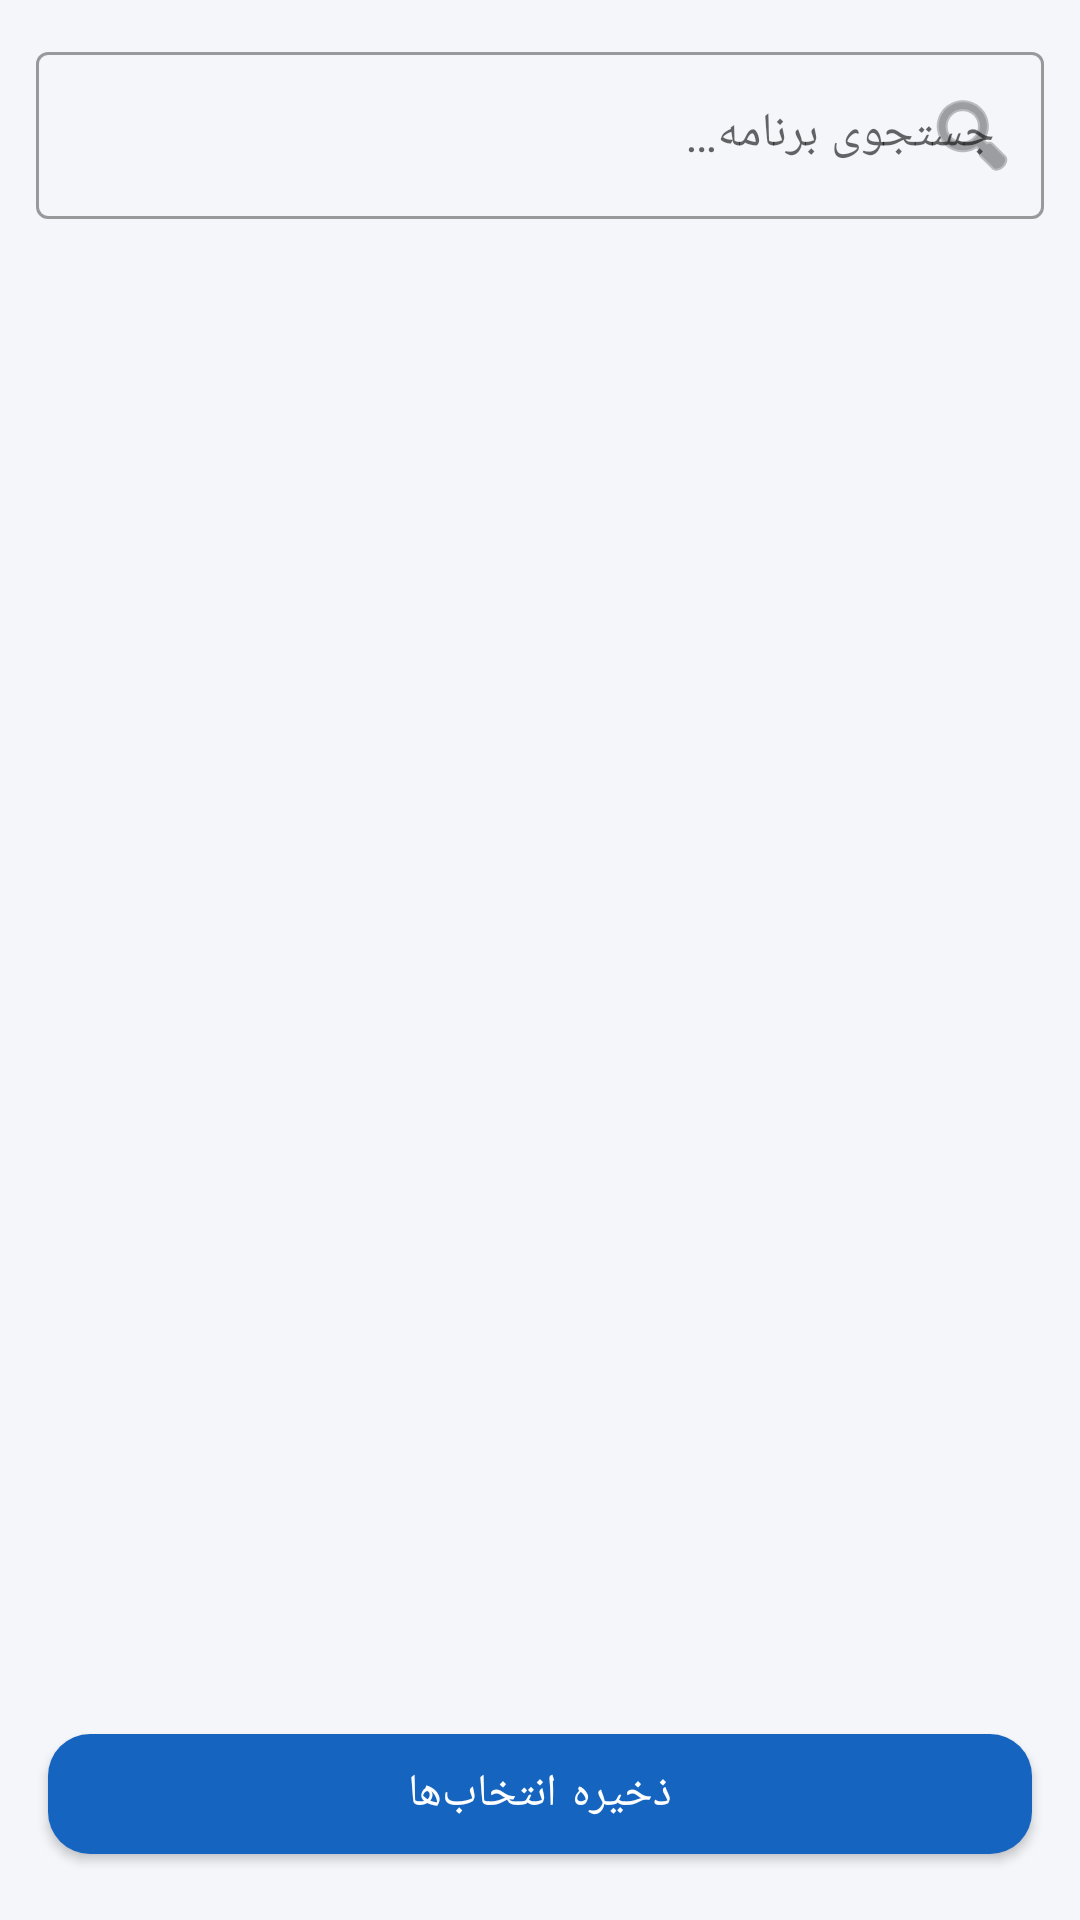

Write the Android layout XML for this screen, with the resource values it uses.
<!-- AndroidManifest.xml: application theme Theme.LinkExtractor -->
<!-- res/layout/activity_app_selector.xml -->
<?xml version="1.0" encoding="utf-8"?>
<LinearLayout xmlns:android="http://schemas.android.com/apk/res/android"
    xmlns:app="http://schemas.android.com/apk/res-auto"
    android:layout_width="match_parent"
    android:layout_height="match_parent"
    android:orientation="vertical"
    android:background="@color/background"
    android:layoutDirection="locale">

    
    <com.google.android.material.textfield.TextInputLayout
        style="@style/Widget.MaterialComponents.TextInputLayout.OutlinedBox"
        android:layout_width="match_parent"
        android:layout_height="wrap_content"
        android:hint="@string/search_hint"
        android:layout_margin="12dp"
        app:startIconDrawable="@android:drawable/ic_menu_search">

        <com.google.android.material.textfield.TextInputEditText
            android:id="@+id/etSearch"
            android:layout_width="match_parent"
            android:layout_height="wrap_content"
            android:imeOptions="actionSearch"
            android:inputType="text"
            android:singleLine="true" />
    </com.google.android.material.textfield.TextInputLayout>

    
    <TextView
        android:id="@+id/tvResultCount"
        android:layout_width="match_parent"
        android:layout_height="wrap_content"
        android:paddingHorizontal="16dp"
        android:paddingBottom="6dp"
        android:textSize="12sp"
        android:textColor="@color/text_secondary" />

    
    <ProgressBar
        android:id="@+id/progressBar"
        android:layout_width="48dp"
        android:layout_height="48dp"
        android:layout_gravity="center"
        android:layout_marginTop="48dp"
        android:visibility="gone" />

    
    <TextView
        android:id="@+id/tvEmptyApps"
        android:layout_width="match_parent"
        android:layout_height="wrap_content"
        android:gravity="center"
        android:padding="32dp"
        android:text="برنامه‌ای یافت نشد"
        android:textColor="@color/text_secondary"
        android:textSize="14sp"
        android:visibility="gone" />

    
    <androidx.recyclerview.widget.RecyclerView
        android:id="@+id/rvApps"
        android:layout_width="match_parent"
        android:layout_height="0dp"
        android:layout_weight="1"
        android:clipToPadding="false"
        android:padding="4dp" />

    
    <com.google.android.material.button.MaterialButton
        android:id="@+id/btnSave"
        style="@style/Widget.MaterialComponents.Button"
        android:layout_width="match_parent"
        android:layout_height="52dp"
        android:layout_margin="16dp"
        android:text="@string/btn_save"
        android:textSize="15sp"
        app:cornerRadius="14dp" />

</LinearLayout>
<!-- resources referenced by this layout -->
<resources>
  <color name="background">#F4F6FA</color>
  <color name="text_secondary">#8A94A6</color>
  <string name="btn_save">ذخیره انتخاب‌ها</string>
  <string name="search_hint">جستجوی برنامه…</string>
  <style name="Theme.LinkExtractor" parent="Theme.MaterialComponents.DayNight.DarkActionBar">
          <item name="colorPrimary">@color/primary</item>
          <item name="colorPrimaryDark">@color/primary_dark</item>
          <item name="colorAccent">@color/accent</item>
          <item name="android:windowBackground">@color/background</item>
          <item name="android:layoutDirection">rtl</item>
          <item name="android:textDirection">rtl</item>
      </style>
  <color name="primary">#1565C0</color>
  <color name="primary_dark">#0D47A1</color>
  <color name="accent">#FF6F00</color>
</resources>
